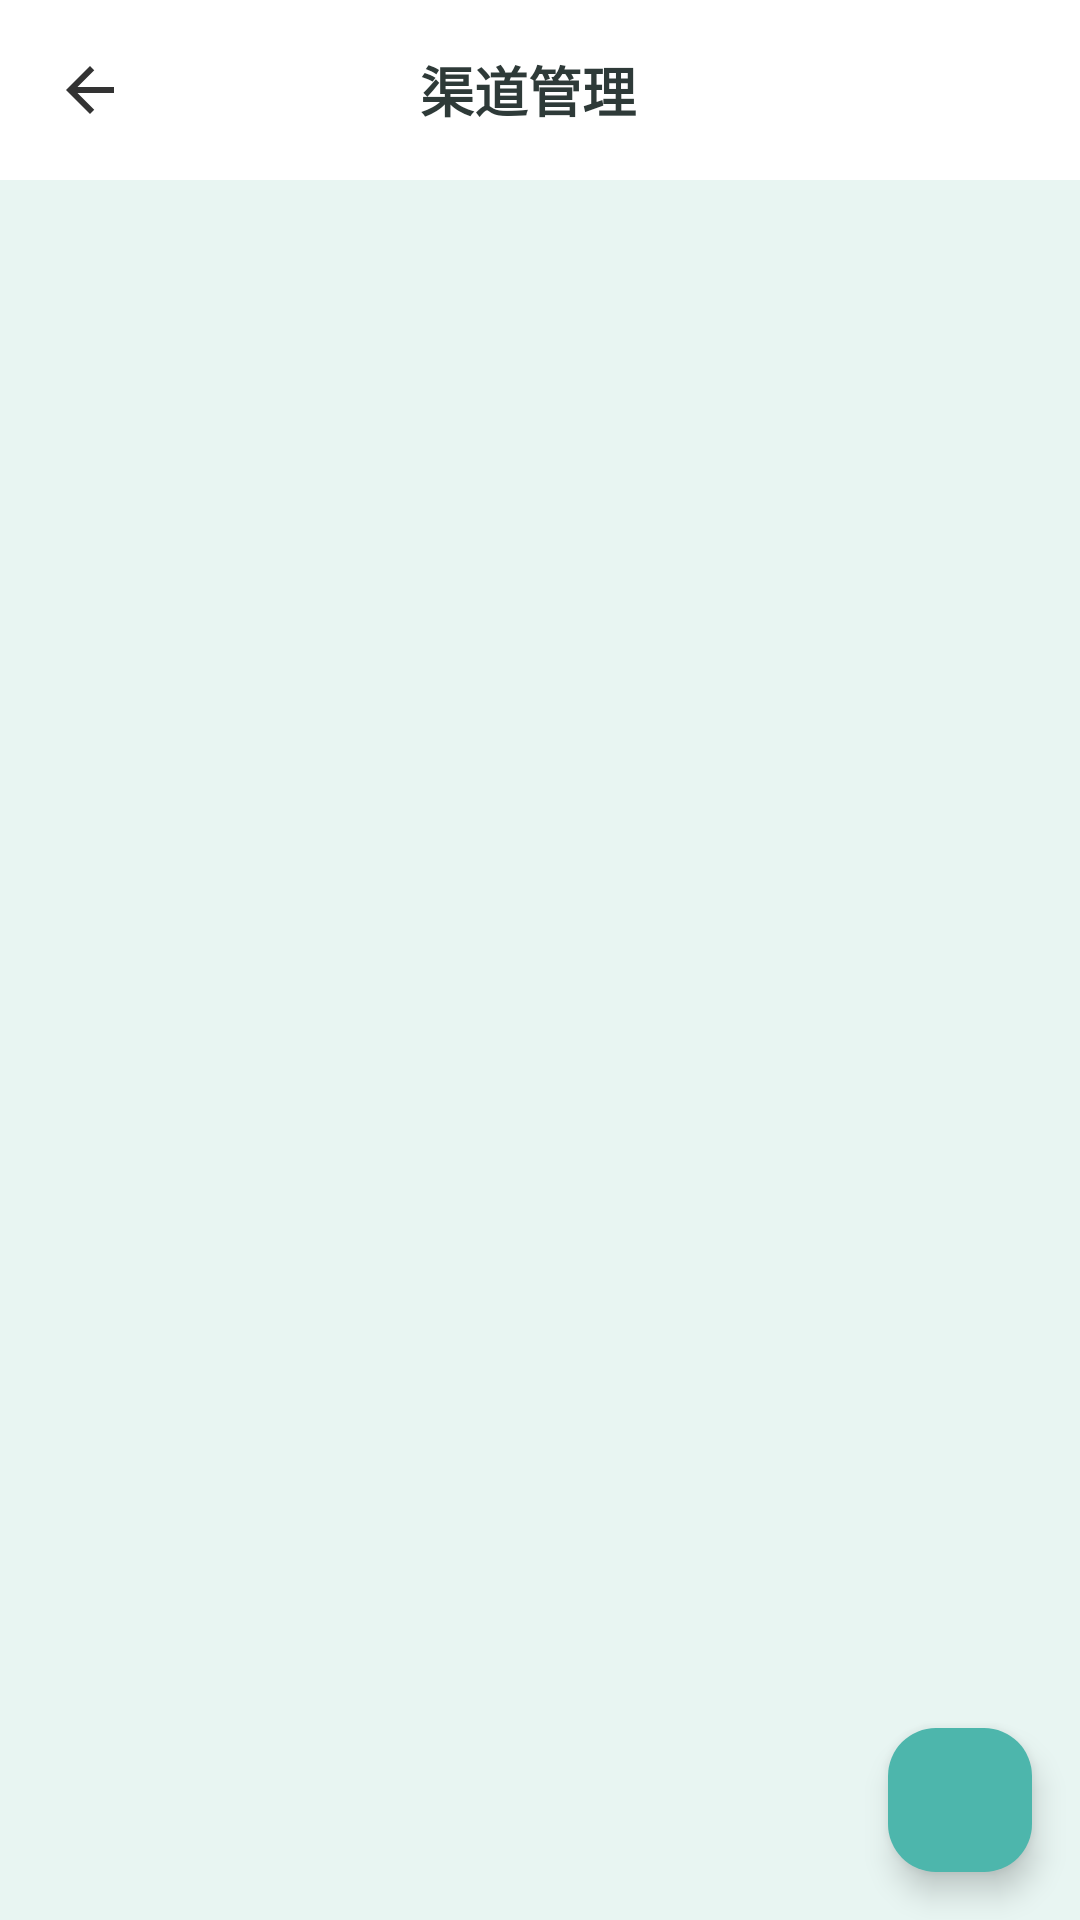

Produce the Android XML layout that renders to this screen, including the resource entries it uses.
<!-- AndroidManifest.xml: application theme Theme.Jizhang -->
<!-- res/layout/activity_channel_manage.xml -->
<?xml version="1.0" encoding="utf-8"?>
<androidx.coordinatorlayout.widget.CoordinatorLayout xmlns:android="http://schemas.android.com/apk/res/android"
    xmlns:app="http://schemas.android.com/apk/res-auto"
    android:layout_width="match_parent"
    android:layout_height="match_parent"
    android:background="@color/bg_page">

    <LinearLayout
        android:layout_width="match_parent"
        android:layout_height="match_parent"
        android:orientation="vertical">

        <LinearLayout
            android:layout_width="match_parent"
            android:layout_height="wrap_content"
            android:background="@color/surface_white"
            android:gravity="center_vertical"
            android:orientation="horizontal"
            android:paddingLeft="8dp"
            android:paddingRight="16dp"
            android:paddingTop="8dp"
            android:paddingBottom="8dp">

            <ImageView
                android:id="@+id/btn_back"
                android:layout_width="44dp"
                android:layout_height="44dp"
                android:contentDescription="返回"
                android:padding="10dp"
                android:src="@drawable/ic_back" />

            <TextView
                android:layout_width="0dp"
                android:layout_height="wrap_content"
                android:layout_weight="1"
                android:gravity="center"
                android:text="渠道管理"
                android:textColor="@color/text_primary"
                android:textSize="18sp"
                android:textStyle="bold" />

            <TextView
                android:layout_width="44dp"
                android:layout_height="44dp" />
        </LinearLayout>

        <androidx.recyclerview.widget.RecyclerView
            android:id="@+id/recycler"
            android:layout_width="match_parent"
            android:layout_height="match_parent"
            android:clipToPadding="false"
            android:padding="16dp"
            android:paddingBottom="88dp" />
    </LinearLayout>

    <com.google.android.material.floatingactionbutton.FloatingActionButton
        android:id="@+id/fab_add"
        android:layout_width="wrap_content"
        android:layout_height="wrap_content"
        android:layout_gravity="bottom|end"
        android:layout_margin="16dp"
        android:contentDescription="添加渠道"
        android:src="@drawable/ic_add"
        app:backgroundTint="@color/primary"
        app:fabCustomSize="48dp"
        app:maxImageSize="22dp"
        app:tint="@color/surface_white" />

</androidx.coordinatorlayout.widget.CoordinatorLayout>
<!-- resources referenced by this layout -->
<resources>
  <color name="bg_page">#E8F5F2</color>
  <color name="primary">#4DB6AC</color>
  <color name="surface_white">#FFFFFF</color>
  <color name="text_primary">#2E3A38</color>
  <!-- drawable ic_back (drawable) -->
  <vector xmlns:android="http://schemas.android.com/apk/res/android"
      android:width="24dp"
      android:height="24dp"
      android:viewportWidth="24"
      android:viewportHeight="24">
      <path
          android:fillColor="#FF333333"
          android:pathData="M20,11H7.83l5.59,-5.59L12,4l-8,8 8,8 1.41,-1.41L7.83,13H20v-2z" />
  </vector>
  <style name="Theme.Jizhang" parent="Theme.Material3.Light.NoActionBar">
          <item name="colorPrimary">@color/primary</item>
          <item name="colorOnPrimary">@color/surface_white</item>
          <item name="android:statusBarColor">@color/primary_dark</item>
          <item name="android:windowBackground">@color/bg_page</item>
      </style>
  <color name="primary_dark">#26A69A</color>
</resources>
